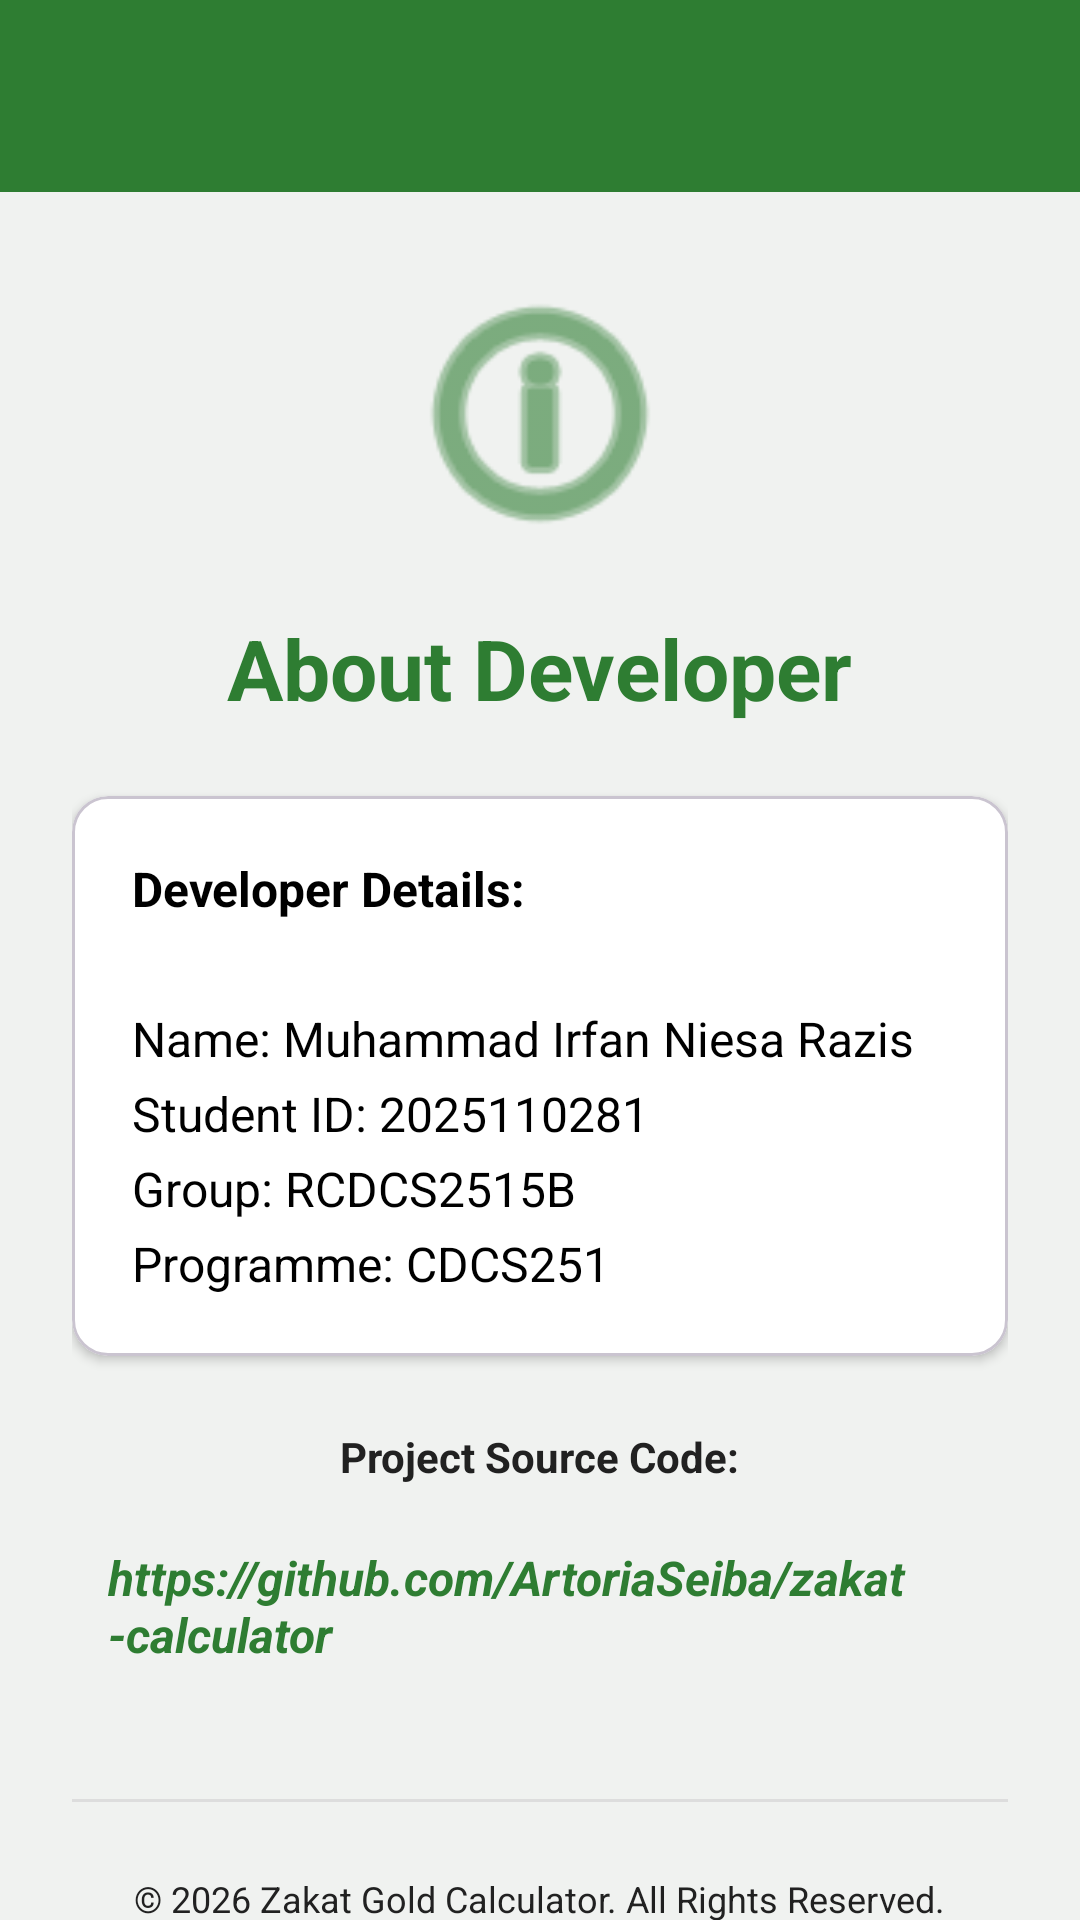

This screen was rendered from an Android layout file. Write that file and the resources it references.
<!-- AndroidManifest.xml: application theme Theme.ZakatCalculator -->
<!-- res/layout/activity_about.xml -->
<?xml version="1.0" encoding="utf-8"?>
<androidx.coordinatorlayout.widget.CoordinatorLayout xmlns:android="http://schemas.android.com/apk/res/android"
    xmlns:app="http://schemas.android.com/apk/res-auto"
    xmlns:tools="http://schemas.android.com/tools"
    android:layout_width="match_parent"
    android:layout_height="match_parent"
    android:background="@color/background"
    tools:context=".AboutActivity">

    <com.google.android.material.appbar.AppBarLayout
        android:layout_width="match_parent"
        android:layout_height="wrap_content"
        android:fitsSystemWindows="true">

        <androidx.appcompat.widget.Toolbar
            android:id="@+id/toolbar_about"
            android:layout_width="match_parent"
            android:layout_height="?attr/actionBarSize"
            android:background="@color/primary"
            app:titleTextColor="@color/white" />

    </com.google.android.material.appbar.AppBarLayout>

    <androidx.core.widget.NestedScrollView
        android:layout_width="match_parent"
        android:layout_height="match_parent"
        app:layout_behavior="@string/appbar_scrolling_view_behavior"
        android:fillViewport="true">

        <LinearLayout
            android:layout_width="match_parent"
            android:layout_height="wrap_content"
            android:orientation="vertical"
            android:padding="24dp"
            android:gravity="center_horizontal">

            <ImageView
                android:layout_width="100dp"
                android:layout_height="100dp"
                android:src="@android:drawable/ic_menu_info_details"
                app:tint="@color/primary"
                android:contentDescription="@string/about_icon_desc"
                android:layout_marginBottom="16dp" />

            <TextView
                android:layout_width="wrap_content"
                android:layout_height="wrap_content"
                android:text="@string/about"
                android:textSize="28sp"
                android:textStyle="bold"
                android:textColor="@color/primary"
                android:layout_marginBottom="24dp" />

            <com.google.android.material.card.MaterialCardView
                android:layout_width="match_parent"
                android:layout_height="wrap_content"
                app:cardCornerRadius="12dp"
                app:cardElevation="2dp"
                android:layout_marginBottom="24dp"
                app:cardBackgroundColor="@color/card_background">

                <LinearLayout
                    android:layout_width="match_parent"
                    android:layout_height="wrap_content"
                    android:orientation="vertical"
                    android:padding="20dp">

                    <TextView
                        android:id="@+id/tvDeveloperDetails"
                        android:layout_width="match_parent"
                        android:layout_height="wrap_content"
                        android:text="@string/developer_details"
                        android:textSize="16sp"
                        android:lineSpacingExtra="6dp"
                        android:textColor="@color/text_primary" />

                </LinearLayout>
            </com.google.android.material.card.MaterialCardView>

            <TextView
                android:layout_width="wrap_content"
                android:layout_height="wrap_content"
                android:text="@string/source_code_header"
                android:textSize="14sp"
                android:textStyle="bold"
                android:textColor="@color/text_secondary"
                android:layout_marginBottom="8dp" />

            <TextView
                android:id="@+id/tvGithub"
                android:layout_width="wrap_content"
                android:layout_height="wrap_content"
                android:text="@string/github_url"
                android:textColor="@color/primary"
                android:textSize="16sp"
                android:textStyle="bold|italic"
                android:padding="12dp"
                android:layout_marginBottom="32dp"
                android:clickable="true"
                android:focusable="true"
                android:background="?attr/selectableItemBackground" />

            <View
                android:layout_width="match_parent"
                android:layout_height="1dp"
                android:background="#DDDDDD"
                android:layout_marginBottom="24dp" />

            <TextView
                android:layout_width="wrap_content"
                android:layout_height="wrap_content"
                android:text="@string/copyright"
                android:textSize="12sp"
                android:textColor="@color/text_secondary"
                android:textAlignment="center" />

        </LinearLayout>
    </androidx.core.widget.NestedScrollView>
</androidx.coordinatorlayout.widget.CoordinatorLayout>
<!-- resources referenced by this layout -->
<resources>
  <color name="background">#F0F2F0</color>
  <color name="card_background">#FFFFFF</color>
  <color name="primary">#2E7D32</color>
  <color name="text_primary">#000000</color>
  <color name="text_secondary">#212121</color>
  <color name="white">#FFFFFFFF</color>
  <string name="about">About Developer</string>
  <string name="about_icon_desc">Info Icon</string>
  <string name="copyright">© 2026 Zakat Gold Calculator. All Rights Reserved.</string>
  <string name="developer_details"><b>Developer Details:</b>\n\nName: Muhammad Irfan Niesa Razis\nStudent ID: 2025110281\nGroup: RCDCS2515B\nProgramme: CDCS251</string>
  <string name="github_url">https://github.com/ArtoriaSeiba/zakat-calculator</string>
  <string name="source_code_header">Project Source Code:</string>
  <style name="Theme.ZakatCalculator" parent="Base.Theme.ZakatCalculator" />
  <style name="Base.Theme.ZakatCalculator" parent="Theme.Material3.DayNight.NoActionBar">
          
          <item name="colorPrimary">@color/primary</item>
          <item name="colorPrimaryVariant">@color/primaryVariant</item>
          <item name="colorSecondary">@color/secondary</item>
          <item name="android:windowBackground">@color/background</item>
          <item name="android:statusBarColor">@color/primaryVariant</item>
      </style>
  <color name="primaryVariant">#1B5E20</color>
  <color name="secondary">#FFD700</color>
</resources>
